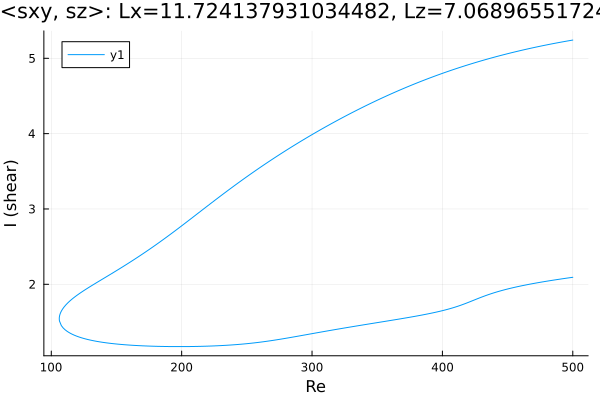

The data file committed next to this chart (first rows):
Re, shear
500.0, 5.243
499.9, 5.242
498.5, 5.238
497.1, 5.234
495.7, 5.23
494.3, 5.225
492.9, 5.221
491.4, 5.216
490, 5.212
488.6, 5.207
487.2, 5.203
485.8, 5.198
484.4, 5.193
483, 5.189
481.5, 5.184
480.1, 5.179
478.7, 5.174
477.3, 5.169
475.9, 5.164
474.5, 5.159
473.1, 5.154
471.6, 5.149
470.2, 5.143
468.8, 5.138
467.4, 5.133
466, 5.127
464.6, 5.122
463.2, 5.116
461.7, 5.11
460.3, 5.105
458.9, 5.099
457.5, 5.093
456.1, 5.087
454.7, 5.081
453.3, 5.076
451.8, 5.069
450.4, 5.063
449, 5.057
447.6, 5.051
446.2, 5.045
444.8, 5.038
443.4, 5.032
441.9, 5.025
440.5, 5.019
439.1, 5.012
437.7, 5.005
436.3, 4.999
434.9, 4.992
433.5, 4.985
432, 4.978
430.6, 4.971
429.2, 4.964
427.8, 4.957
426.4, 4.949
425, 4.942
423.6, 4.935
422.1, 4.927
420.7, 4.92
419.3, 4.912
417.9, 4.904
... 561 more rows
